Dataset: diseases (GitHub, RobertMercieca/Dissertation). Classes: apple apple scab, apple cedar apple rust, apple healthy, grape black rot, grape esca black measles, grape healthy, potato early blight, potato late blight, potato healthy.

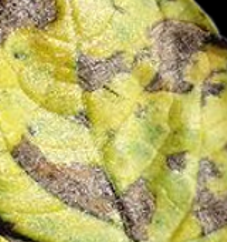
Label: potato early blight

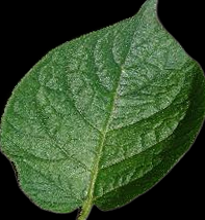
Label: potato healthy

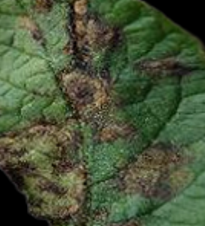
Label: potato late blight

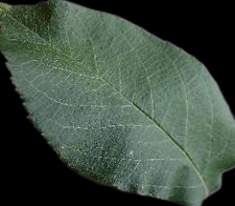
Label: apple healthy

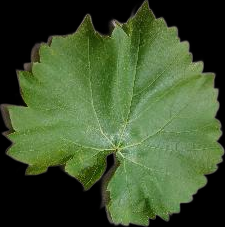
Label: grape healthy

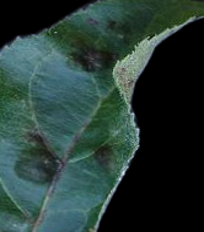
Label: apple apple scab
